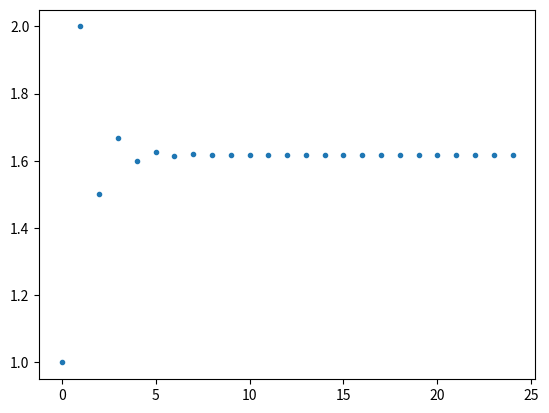

This chart was generated by the following Python code: (Note: this script raises an exception after producing the figure.)
# -*- coding: utf-8 -*-
"""
Created on Fri Apr  5 11:21:49 2024

@author: bruno
"""
import math as mt
mt.ceil(100/8)

def conversor(x):
    return mt.ceil(x/8)

conversor(9)

mt.ceil(-2.5)

def inteiro(x):
    if (x<0):
        return mt.ceil(x)
    else :
        return mt.floor(x)
    
inteiro(0.1)

def bissexto(x):
    if (x%400==0 or (x%100!=0 and x%4==0)):
        return print("Bissexto")
    return print("Nao Bissexto")

bissexto(2023)

'''
def F(n):
    if (n==1 or n==2):
        return 1
    return F(n-1)+F(n-2)
F(50)
'''

def f(n):
    if n<3:
        return 1
    a=1
    b=1
    for i in range(3,n+1):
       c=a+b
       a=b
       b=c
    return c

f(9)

def soma_fib(n):
    soma=0
    for i in range(1,n+1):
        soma=soma+f(i)
    return soma

soma_fib(5)

import numpy as np
import math as mt


def termos_fib(s):
    v=np.array([],dtype=int)
    i=1
    while (soma_fib(i)<=s):
        v=np.append(v, f(i))
        i=i+1
    return v

termos_fib(20)

phi=(1+mt.sqrt(5))/2



n=2
while (abs(f(n)/f(n-1)-phi)>(10**-10)):
    n=n+1
print(f(n)/f(n-1))

import matplotlib.pyplot as plt

y=np.array([],dtype=int)
for i in range(2,n+1):
    y=np.append(y, f(i)/f(i-1))
    
plt.plot(y,".")

ANO=int(input("Indique o Ano: "))

ANO=2024
A=2024%100

S=mt.ceil(ANO/100)

SEMANA=["domingo","segunda","terça","quarta","quinta","sexta","sábado"]

d=(50 + A + ((S - 1)//4) + (A//4) - 2 * (S- 1))%7

print(SEMANA[d])

#%%

NOTA="M50027558701"

L=['R','S','T','U','M','N']

INICIO=L.index(NOTA[0])+1

soma=INICIO
for i in range(1,len(NOTA)):
    soma+=int(NOTA[i])

#%%

#   MATRIZES

import numpy as np

a=np.array([[1,2,3,4],[5,6,7,8]])

np.shape(a)
np.size(a)

print(a[1][3])

a[1][3]=3

b=np.array([[1,2,3,4],[5,6,4,8]])

a==b

np.array_equal(a, b)
(a==b).all()

np.eye(4)

np.zeros((3,6))

np.ones((2,4))

a.T
a*b
a@b

c=a.T

d=c@b
np.trace(a)

aq=np.array([[1,2],
            [5,6]])

from numpy.linalg import matrix_power as mpower

mpower(aq, 3)

#R = f(1; 1);(1; 3);(2; 1);(2; 3);(3; 1);(3; 2);(4; 4)g

mR=np.array([[1,0,1,0],
          [1,0,1,0],
          [1,1,0,0],
          [0,0,0,1]])

mR.T

A=(mR@mR)

def binaria(M):
    [a,b]=np.shape(M)
    for i in range(0,a):
        for j in range(0,b):
            if M[i,j]>0:
                M[i,j]=1
    return M

A[A!=0]=1

R=np.array([[0,1,0],
            [1,1,1],
            [1,0,0]])

S=np.array([[0,1,0],
            [0,1,1],
            [1,1,1]])

RoS=R@S
RoS[RoS!=0]=1

# c não está RoS relacionado com a uma vez que, na relação ...

def relcomp(MR,MS):
    MRoS=MR@MS
    MRoS[MRoS!=0]=1
    return MRoS

def is_reflexiva(M):
    [a,b]=M.shape
    return np.trace(M)==a
        
np.diag(A)

def is_simetrica(M):
    return np.array_equal(M, M.T)

def is_transitiva(M):
    [a,b]=M.shape
    R=M
    for i in range(1,a):
        R=R+mpower(M, i+1)
    R[R!=0]=1
    return np.array_equal(M, R)

r=np.array([[0,1,0],
            [0,0,1],
            [0,0,0]])

is_transitiva(r)

def fecho_reflexivo(M):
    if not is_reflexiva(M):
        [a,b]=M.shape
        R=M+np.eye(a)
        R[R!=0]=1
        return R
    else:
        return M

def fecho_simetrico(M):
    if not is_simetrica(M):
        S=M+M.T
        S[S!=0]=1
        return S
    else:
        return M
    
def fecho_transitivo(M):
    if not is_transitiva(M):
        [a,b]=M.shape
        T=M
        for i in range(1,a):
            T=T+mpower(M, i+1)
        T[T!=0]=1
        return T
    else:
        return M

def equival(M):
    if is_reflexiva(M) & is_simetrica(M) & is_transitiva(M):
        print("Já é relação de equivalência")
    else:
        print("Menor relação de equivalência: ")
        return fecho_transitivo(fecho_simetrico(fecho_reflexivo(M)))

equival(r)

def is_antissimetrica(M):
    [a,b]=M.shape
    for i in range(a):
        for j in range(b):
            if i!=j and M[i,j]==1 and M[j,i]==1:
                return False
    return True

is_antissimetrica(r)















